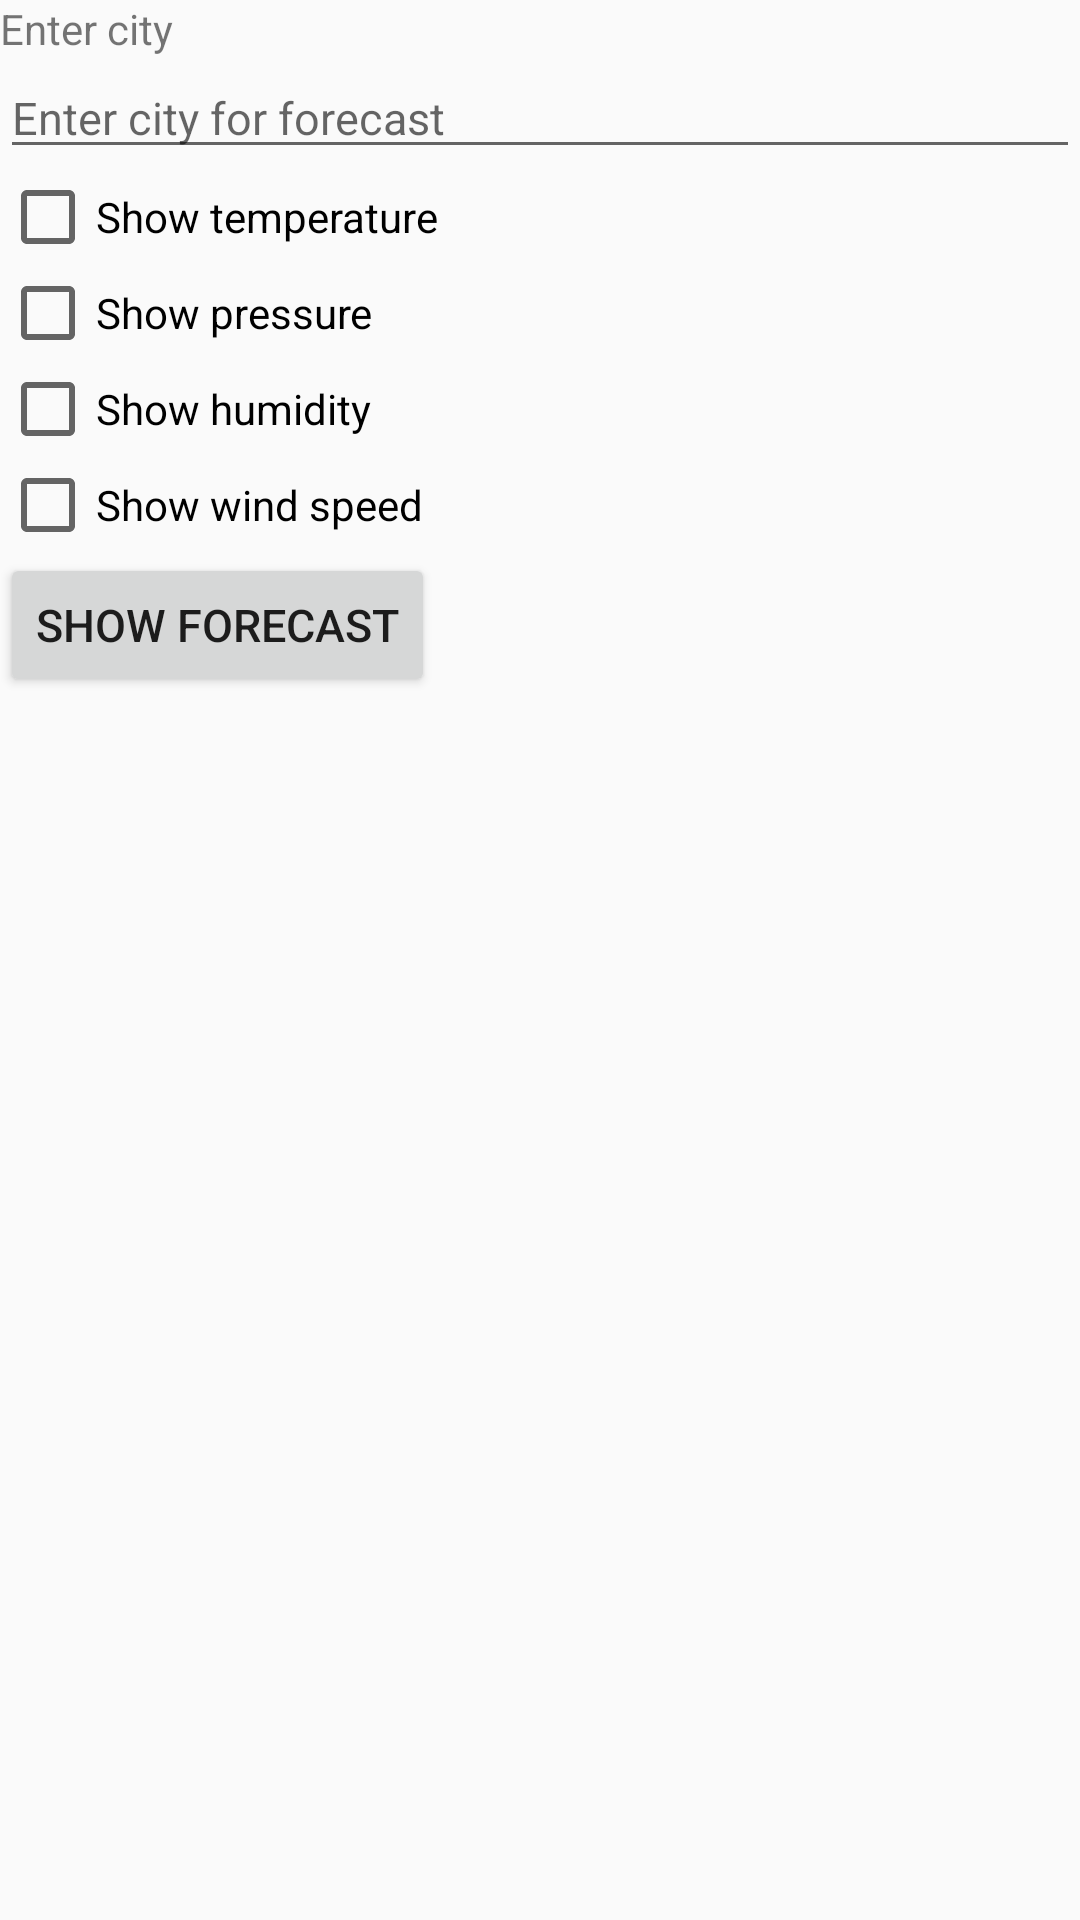

Here is an Android app screen rendered from its layout file. Give the layout XML and the strings, colors and styles it references.
<!-- AndroidManifest.xml: application theme AppTheme -->
<!-- res/layout/fragment_main.xml -->
<?xml version="1.0" encoding="utf-8"?>
<android.support.constraint.ConstraintLayout xmlns:android="http://schemas.android.com/apk/res/android"
    xmlns:app="http://schemas.android.com/apk/res-auto"
    xmlns:tools="http://schemas.android.com/tools"
    android:layout_width="match_parent"
    android:layout_height="match_parent"
    tools:context=".MainFragment">

    
    <TextView
        android:id="@+id/header"
        android:layout_width="wrap_content"
        android:layout_height="wrap_content"
        android:text="@string/enter_city"
        app:layout_constraintLeft_toLeftOf="parent"
        app:layout_constraintTop_toTopOf="parent" />

    <EditText
        android:id="@+id/city"
        android:layout_width="match_parent"
        android:layout_height="wrap_content"
        android:hint="@string/city_hint"
        android:textSize="15sp"
        app:layout_constraintLeft_toLeftOf="parent"
        app:layout_constraintTop_toBottomOf="@+id/header" />

    <CheckBox
        android:id="@+id/checkBoxTemperature"
        android:layout_width="wrap_content"
        android:layout_height="wrap_content"
        android:text="@string/checkbox_show_temperature"
        app:layout_constraintLeft_toLeftOf="parent"
        app:layout_constraintTop_toBottomOf="@+id/city" />

    <CheckBox
        android:id="@+id/checkBoxPressure"
        android:layout_width="wrap_content"
        android:layout_height="wrap_content"
        android:text="@string/checkbox_show_pressure"
        app:layout_constraintLeft_toLeftOf="parent"
        app:layout_constraintTop_toBottomOf="@+id/checkBoxTemperature" />

    <CheckBox
        android:id="@+id/checkBoxHumidity"
        android:layout_width="wrap_content"
        android:layout_height="wrap_content"
        android:text="@string/checkbox_show_humidity"
        app:layout_constraintLeft_toLeftOf="parent"
        app:layout_constraintTop_toBottomOf="@+id/checkBoxPressure" />

    <CheckBox
        android:id="@+id/checkBoxWindSpeed"
        android:layout_width="wrap_content"
        android:layout_height="wrap_content"
        android:text="@string/checkbox_show_wind_speed"
        app:layout_constraintLeft_toLeftOf="parent"
        app:layout_constraintTop_toBottomOf="@+id/checkBoxHumidity" />


    <Button
        android:id="@+id/forecastButton"
        android:layout_width="wrap_content"
        android:layout_height="wrap_content"
        android:text="@string/button_show_forecast"
        android:textSize="15sp"
        app:layout_constraintLeft_toLeftOf="parent"
        app:layout_constraintTop_toBottomOf="@+id/checkBoxWindSpeed" />

</android.support.constraint.ConstraintLayout>
<!-- resources referenced by this layout -->
<resources>
  <string name="button_show_forecast">Show forecast</string>
  <string name="checkbox_show_humidity">Show humidity</string>
  <string name="checkbox_show_pressure">Show pressure</string>
  <string name="checkbox_show_temperature">Show temperature</string>
  <string name="checkbox_show_wind_speed">Show wind speed</string>
  <string name="city_hint">Enter city for forecast</string>
  <string name="enter_city">Enter city</string>
  <style name="AppTheme" parent="Theme.AppCompat.Light.DarkActionBar">
          
          <item name="colorPrimary">@color/colorPrimary</item>
          <item name="colorPrimaryDark">@color/colorPrimaryDark</item>
          <item name="colorAccent">@color/colorAccent</item>
      </style>
  <color name="colorPrimary">#008577</color>
  <color name="colorPrimaryDark">#00574B</color>
  <color name="colorAccent">#D81B60</color>
</resources>
